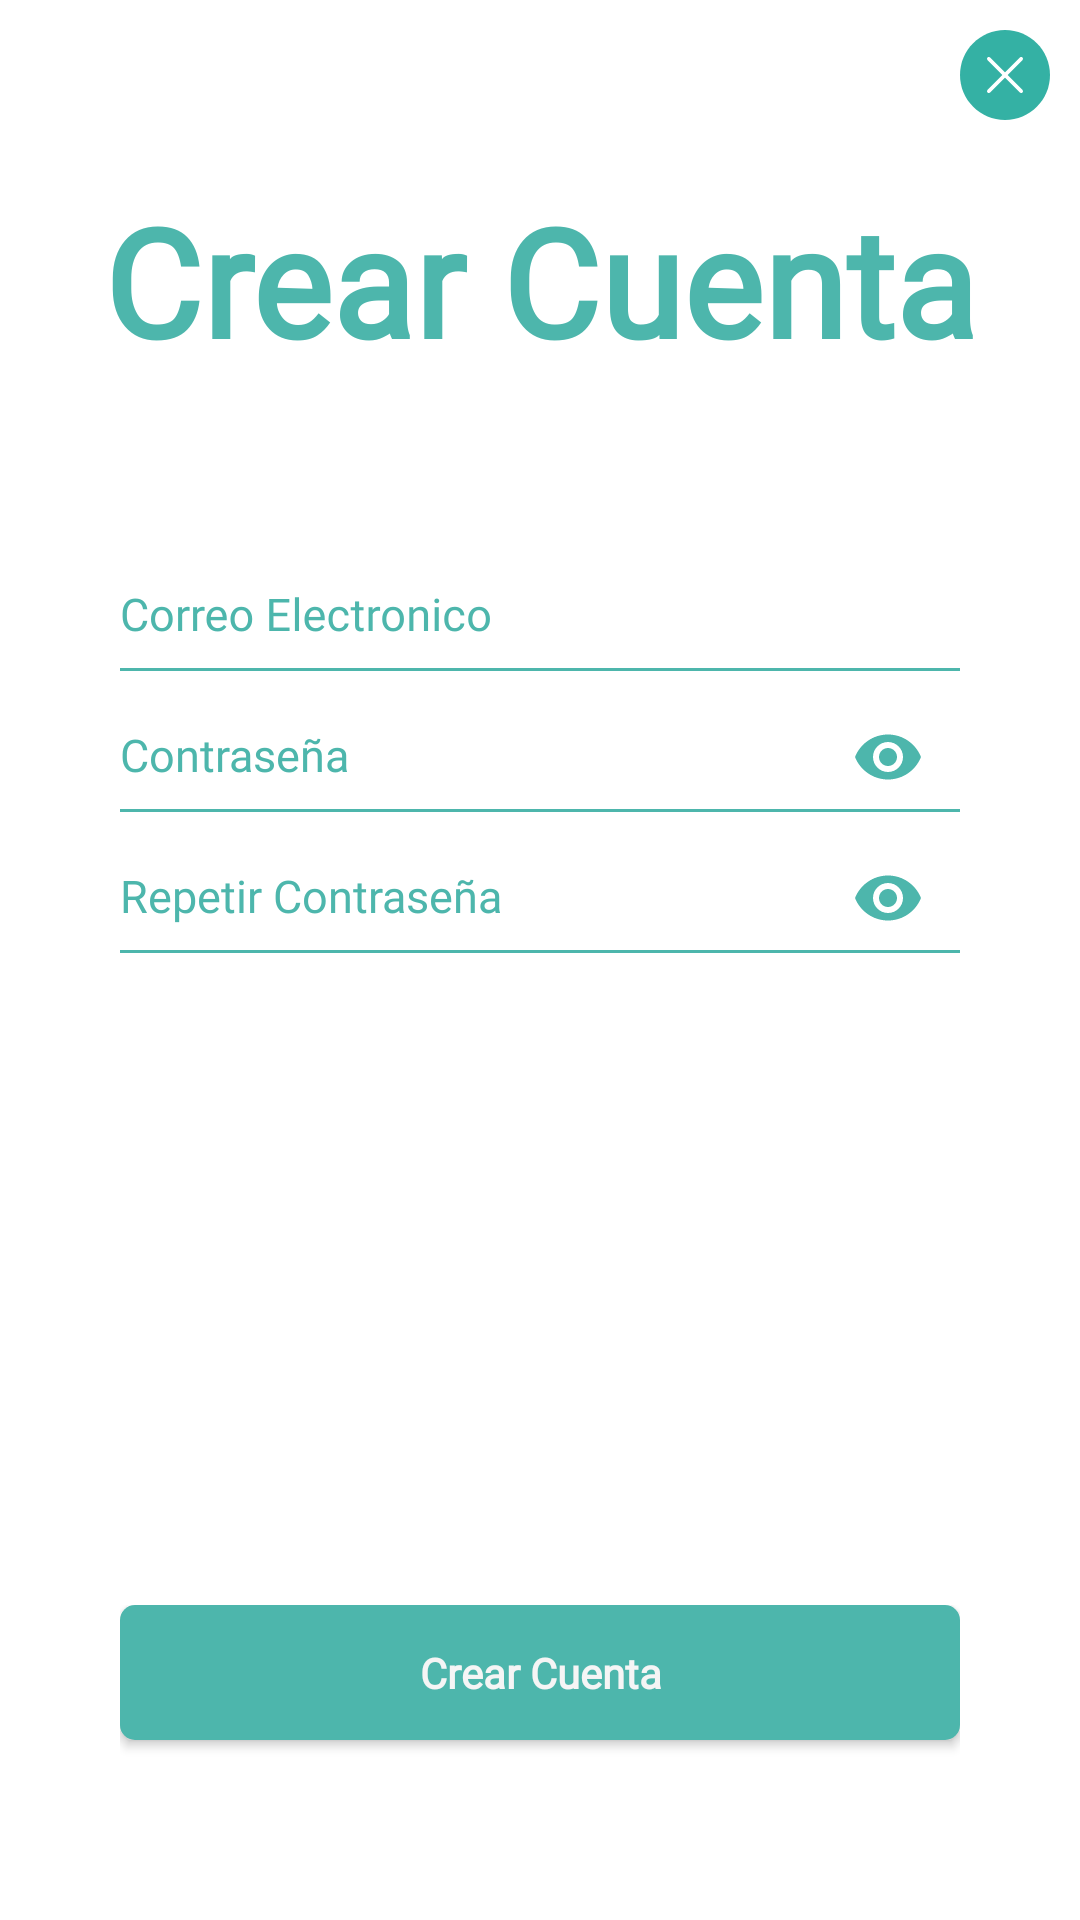

Write the Android layout XML for this screen, with the resource values it uses.
<!-- AndroidManifest.xml: application theme AppTheme -->
<!-- res/layout/activity_register.xml -->
<?xml version="1.0" encoding="utf-8"?>
<androidx.constraintlayout.widget.ConstraintLayout
        xmlns:android="http://schemas.android.com/apk/res/android"
        xmlns:tools="http://schemas.android.com/tools"
        xmlns:app="http://schemas.android.com/apk/res-auto"
        android:layout_width="match_parent"
        android:layout_height="match_parent"
        android:background="@color/primaryWhiteColor"
        tools:context=".Views.RegisterActivity">

    <ImageButton
            android:id="@+id/btn_close"
            android:layout_width="30dp"
            android:layout_height="30dp"
            android:layout_marginTop="10dp"
            android:layout_marginEnd="10dp"
            android:background="@null"
            android:onClick="backLogin"
            android:scaleType="fitCenter"
            app:layout_constraintEnd_toEndOf="parent"
            app:layout_constraintTop_toTopOf="parent"
            app:srcCompat="@drawable/img_close"
            tools:ignore="VectorDrawableCompat" />


    <LinearLayout
            android:orientation="vertical"
            android:layout_width="wrap_content"
            android:layout_height="wrap_content"
            app:layout_constraintStart_toStartOf="parent"
            android:layout_marginLeft="8dp"
            android:layout_marginStart="8dp"
            app:layout_constraintEnd_toEndOf="parent"
            android:layout_marginEnd="8dp"
            android:layout_marginRight="8dp"
            android:id="@+id/linearLayoutA"
            android:layout_marginTop="60dp"
            app:layout_constraintTop_toTopOf="parent">

        <TextView
                android:text="@string/lbl_registertitle"
                android:id="@+id/lbl_registertitle"
                android:layout_width="wrap_content"
                android:layout_height="wrap_content"
                app:layout_constraintTop_toBottomOf="@+id/img_logo"
                app:layout_constraintEnd_toEndOf="parent"
                app:layout_constraintStart_toStartOf="parent"
                app:layout_constraintBottom_toBottomOf="parent"
                android:textColor="@color/colorGreen"
                android:textSize="50dp"
                android:layout_gravity="center"
                android:textStyle="bold"
                app:fontFamily="@font/old_standard_tt" />
    </LinearLayout>


    <LinearLayout
            android:id="@+id/linearLayoutB"
            android:layout_width="0dp"
            android:layout_height="wrap_content"
            android:layout_marginStart="40dp"
            android:layout_marginTop="50dp"
            android:layout_marginEnd="40dp"
            android:orientation="vertical"
            app:layout_constraintEnd_toEndOf="parent"
            app:layout_constraintStart_toStartOf="parent"
            app:layout_constraintTop_toBottomOf="@+id/linearLayoutA">

        <com.google.android.material.textfield.TextInputLayout
                android:id="@+id/inputLayout"
                android:layout_width="match_parent"
                android:layout_height="wrap_content"
                android:theme="@style/TextRegister">

            <EditText
                    android:id="@+id/txt_email"
                    android:layout_width="match_parent"
                    android:layout_height="35dp"
                    android:background="@null"
                    android:ems="10"
                    android:fontFamily="@font/old_standard_tt"
                    android:hint="@string/ph_txt_email"
                    android:inputType="textEmailAddress"
                    android:textColor="@color/colorGreen"
                    android:textSize="15sp"
                    android:textColorHint="@color/hintEditTextColor"
                    android:textCursorDrawable="@color/colorGreen" />
        </com.google.android.material.textfield.TextInputLayout>

        <View
                android:layout_width="match_parent"
                android:layout_height="1dp"
                android:background="@color/colorGreen" />

        <com.google.android.material.textfield.TextInputLayout
                android:id="@+id/inputLayout2"
                android:layout_width="match_parent"
                android:layout_height="wrap_content"
                android:theme="@style/TextRegister"
                app:passwordToggleEnabled="true"
                app:passwordToggleTint="@color/colorGreen">

            <EditText
                    android:id="@+id/txt_password"
                    android:layout_width="match_parent"
                    android:layout_height="35dp"
                    android:background="@null"
                    android:ems="10"
                    android:fontFamily="@font/old_standard_tt"
                    android:hint="@string/ph_txt_password"
                    android:inputType="textPassword"
                    android:textSize="15sp"
                    android:textColor="@color/colorGreen"
                    android:textColorHint="@color/hintEditTextColor"
                    android:textCursorDrawable="@color/colorGreen" />
        </com.google.android.material.textfield.TextInputLayout>
        <View
                android:layout_width="match_parent"
                android:layout_height="1dp"
                android:background="@color/colorGreen" />

        <com.google.android.material.textfield.TextInputLayout
                android:id="@+id/inputLayout3"
                android:layout_width="match_parent"
                android:layout_height="wrap_content"
                android:theme="@style/TextRegister"
                app:passwordToggleEnabled="true"
                app:passwordToggleTint="@color/colorGreen">
            <EditText
                    android:id="@+id/txt_retype_password"
                    android:layout_width="match_parent"
                    android:layout_height="35dp"
                    android:background="@null"
                    android:ems="10"
                    android:textSize="15sp"
                    android:hint="@string/retype_password"
                    android:inputType="textPassword"
                    android:textColor="@color/colorGreen"
                    android:textColorHint="@color/hintEditTextColor"
                    android:textCursorDrawable="@color/colorGreen"
                    android:fontFamily="@font/old_standard_tt" />
        </com.google.android.material.textfield.TextInputLayout>
        <View
                android:layout_width="match_parent"
                android:layout_height="1dp"
                android:background="@color/colorGreen" />
    </LinearLayout>


    <LinearLayout
            android:id="@+id/linearLayoutC"
            android:layout_width="wrap_content"
            android:layout_height="wrap_content"
            android:layout_marginBottom="50dp"
            android:orientation="vertical"
            app:layout_constraintBottom_toBottomOf="parent"
            app:layout_constraintEnd_toEndOf="parent"
            app:layout_constraintStart_toStartOf="parent">

        <Button
                android:id="@+id/btn_createaccount"
                android:layout_width="280dp"
                android:layout_height="45dp"
                android:layout_marginBottom="10dp"
                android:background="@drawable/btn_green_ligth"
                android:onClick="tapToCreateAccount"
                android:text="@string/btn_create_account"
                android:textAllCaps="false"
                android:textColor="@color/colorBackground"
                android:textStyle="bold"
                android:fontFamily="@font/old_standard_tt"/>
    </LinearLayout>
</androidx.constraintlayout.widget.ConstraintLayout>
<!-- resources referenced by this layout -->
<resources>
  <color name="colorBackground">#F5F5F5</color>
  <color name="colorGreen">#4db6ac</color>
  <color name="hintEditTextColor">#4db6ac</color>
  <color name="primaryWhiteColor">#FFFFFF</color>
  <!-- drawable btn_green_ligth (drawable) -->
  <?xml version="1.0" encoding="utf-8"?>
  <shape xmlns:android="http://schemas.android.com/apk/res/android" android:shape="rectangle" >
      <corners
              android:radius="@dimen/corner_value"
              />
      <solid
              android:color= "@color/colorGreen"
              />
      <padding
              android:left="0dp"
              android:top="0dp"
              android:right="0dp"
              android:bottom="0dp"
              />
      <size
              android:width="280dp"
              android:height="45dp"
              />
  </shape>
  <!-- drawable img_close (drawable) -->
  <?xml version="1.0" encoding="utf-8"?>
  <vector xmlns:android="http://schemas.android.com/apk/res/android"
          android:width="50dp"
          android:height="50dp"
          android:viewportWidth="50"
          android:viewportHeight="50">
  
      <path
              android:fillColor="#34b1a4"
              android:pathData="M 25 0 C 38.8071187458 0 50 11.1928812542 50 25 C 50 38.8071187458 38.8071187458 50 25 50 C 11.1928812542 50 0 38.8071187458 0 25 C 0 11.1928812542 11.1928812542 0 25 0 Z" />
      <path
              android:strokeColor="#FFFFFF"
              android:strokeWidth="2"
              android:strokeMiterLimit="10"
              android:strokeLineCap="round"
              android:pathData="M 16 34 L 25 25 L 34 16 " />
      <path
              android:strokeColor="#FFFFFF"
              android:strokeWidth="2"
              android:strokeMiterLimit="10"
              android:strokeLineCap="round"
              android:pathData="M 16 16 L 25 25 L 34 34 " />
  </vector>
  <string name="btn_create_account">Crear Cuenta</string>
  <string name="lbl_registertitle">Crear Cuenta</string>
  <string name="ph_txt_email">Correo Electronico</string>
  <string name="ph_txt_password">Contraseña</string>
  <string name="retype_password">Repetir Contraseña</string>
  <style name="TextRegister" parent="TextAppearance.AppCompat">
          
          <item name="android:textColorHint">@color/colorGreen</item>
          <item name="android:textSize">20sp</item>
          
          <item name="colorAccent">@color/colorGreen</item>
          <item name="colorControlNormal">@color/colorGreen</item>
          <item name="colorControlActivated">@color/colorGreen</item>
      </style>
  <style name="AppTheme" parent="Theme.AppCompat.Light.NoActionBar">
          
          <item name="colorPrimary">@color/colorPrimary</item>
          <item name="colorPrimaryDark">@color/colorPrimaryDark</item>
          <item name="colorAccent">@color/primaryWhiteColor</item>
      </style>
  <dimen name="corner_value">5dp</dimen>
  <color name="colorPrimary">#008577</color>
  <color name="colorPrimaryDark">#00574B</color>
</resources>
